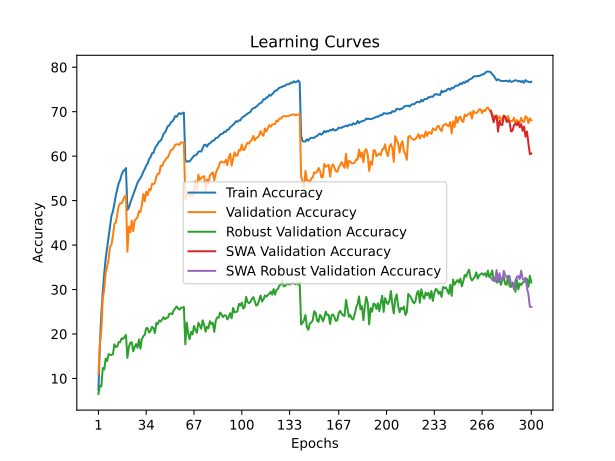

The data file committed next to this chart (first rows):
time; train_accuracy; train_loss; valid_accuracy; valid_loss; valid_accuracy_robust; valid_accuracy_swa; valid_accuracy_robust_swa
127,4033; 7,3563; 4,6592; 10,9850; 4,3910; 6,5103; 10,9850; 6,5103
241,2782; 17,5925; 3,9965; 17,8800; 4,1888; 8,3931; 17,8800; 8,3931
351,6380; 24,5237; 3,6672; 20,6950; 4,0184; 8,2483; 20,6950; 8,2483
469,7697; 29,5400; 3,4566; 27,9600; 3,6915; 12,3448; 27,9600; 12,3448
587,1268; 33,5712; 3,2874; 30,0100; 3,6256; 12,0069; 30,0100; 12,0069
701,3777; 36,9787; 3,1472; 33,7750; 3,4184; 14,4828; 33,7750; 14,4828
812,5673; 39,4225; 3,0556; 35,0700; 3,3857; 13,9034; 35,0700; 13,9034
926,1617; 41,9125; 2,9612; 36,8700; 3,3614; 15,4759; 36,8700; 15,4759
1053,3760; 44,0662; 2,8721; 39,5500; 3,2082; 15,3241; 39,5500; 15,3241
1172,3838; 46,6075; 2,7815; 40,1350; 3,1703; 15,2759; 40,1350; 15,2759
1290,7275; 47,5862; 2,7298; 42,0400; 3,1107; 15,4621; 42,0400; 15,4621
1408,2800; 49,2463; 2,6739; 44,7750; 3,0524; 17,6828; 44,7750; 17,6828
1526,3019; 51,1613; 2,6084; 45,0300; 3,0529; 17,0897; 45,0300; 17,0897
1645,4063; 52,5000; 2,5630; 46,8800; 2,9546; 17,1655; 46,8800; 17,1655
1764,8700; 53,9175; 2,5140; 48,8050; 2,9002; 18,1862; 48,8050; 18,1862
1882,1065; 54,6538; 2,4815; 49,4100; 2,8667; 18,1448; 49,4100; 18,1448
1996,9780; 55,8250; 2,4387; 49,3550; 2,8966; 19,0138; 49,3550; 19,0138
2110,5201; 56,6275; 2,4168; 50,0450; 2,8745; 18,8897; 50,0450; 18,8897
2228,5993; 56,8312; 2,4040; 50,9250; 2,8455; 19,3586; 50,9250; 19,3586
2347,9441; 57,3175; 2,3889; 51,1150; 2,8386; 19,7931; 51,1150; 19,7931
2464,6706; 47,9175; 2,7203; 38,5200; 3,3249; 14,6138; 38,5200; 14,6138
2581,8240; 48,4300; 2,7000; 44,1400; 3,0037; 17,1448; 44,1400; 17,1448
2699,1890; 49,5100; 2,6646; 42,9300; 3,1386; 18,0138; 42,9300; 18,0138
2817,5413; 50,4025; 2,6307; 45,4900; 2,9496; 18,1517; 45,4900; 18,1517
2936,1649; 51,2675; 2,5981; 43,1200; 3,0767; 16,1241; 43,1200; 16,1241
3054,6091; 52,1775; 2,5585; 45,5400; 2,9694; 17,0345; 45,5400; 17,0345
3173,5887; 53,1538; 2,5272; 45,8500; 2,9756; 17,7448; 45,8500; 17,7448
3290,1371; 54,0175; 2,4962; 46,2800; 2,9359; 16,9034; 46,2800; 16,9034
3407,1746; 54,6550; 2,4771; 47,6400; 2,8990; 18,7862; 47,6400; 18,7862
3524,9857; 55,0463; 2,4584; 47,4000; 2,8694; 16,7103; 47,4000; 16,7103
3638,8478; 55,6962; 2,4285; 49,0250; 2,8257; 18,8828; 49,0250; 18,8828
3755,7379; 56,5025; 2,4066; 51,4400; 2,7482; 19,5379; 51,4400; 19,5379
3871,0297; 57,1213; 2,3836; 49,8300; 2,7564; 19,8345; 49,8300; 19,8345
3986,9398; 57,8600; 2,3541; 51,9950; 2,7048; 21,3172; 51,9950; 21,3172
4103,8951; 58,3462; 2,3382; 51,2200; 2,7595; 21,3034; 51,2200; 21,3034
4218,7313; 59,3425; 2,3068; 52,6400; 2,6895; 20,3241; 52,6400; 20,3241
4335,1844; 59,7800; 2,2887; 52,3450; 2,7018; 20,7310; 52,3450; 20,7310
4449,2200; 60,6437; 2,2617; 53,7500; 2,6672; 21,6069; 53,7500; 21,6069
4571,4030; 60,7050; 2,2476; 53,7000; 2,6191; 21,3241; 53,7000; 21,3241
4687,0093; 61,7463; 2,2187; 54,0400; 2,6127; 20,1862; 54,0400; 20,1862
4801,7263; 62,2837; 2,1955; 55,4200; 2,5843; 22,5034; 55,4200; 22,5034
4916,1174; 62,7800; 2,1806; 56,0500; 2,5606; 22,2276; 56,0500; 22,2276
5032,2123; 63,3125; 2,1568; 56,0400; 2,5557; 23,0414; 56,0400; 23,0414
5147,9338; 63,4725; 2,1463; 57,8250; 2,4832; 22,7931; 57,8250; 22,7931
5262,0192; 64,1338; 2,1287; 57,7400; 2,5037; 23,3034; 57,7400; 23,3034
5376,7427; 65,0387; 2,0961; 58,6250; 2,4765; 23,7724; 58,6250; 23,7724
5492,4739; 65,3312; 2,0854; 59,0350; 2,4529; 23,3241; 59,0350; 23,3241
5609,9820; 66,0300; 2,0622; 59,5400; 2,4489; 23,6207; 59,5400; 23,6207
5726,6794; 66,7738; 2,0404; 59,7600; 2,4213; 23,7034; 59,7600; 23,7034
5842,7398; 66,9250; 2,0328; 60,5600; 2,3930; 24,5517; 60,5600; 24,5517
5958,0190; 67,5987; 2,0082; 61,3350; 2,3774; 24,6207; 61,3350; 24,6207
6073,1532; 67,8088; 1,9989; 61,4800; 2,3466; 24,4345; 61,4800; 24,4345
6187,5596; 68,2788; 1,9832; 61,8750; 2,3395; 25,3586; 61,8750; 25,3586
6306,3957; 69,0050; 1,9684; 62,5350; 2,3329; 25,7172; 62,5350; 25,7172
6422,3502; 68,8400; 1,9643; 62,7050; 2,3139; 26,1931; 62,7050; 26,1931
6538,1874; 69,3787; 1,9521; 62,6250; 2,3084; 25,7586; 62,6250; 25,7586
6653,5450; 69,6863; 1,9448; 62,5700; 2,3159; 25,4759; 62,5700; 25,4759
6768,7165; 69,4750; 1,9426; 63,1050; 2,2976; 25,9034; 63,1050; 25,9034
6884,1978; 69,6500; 1,9387; 63,0700; 2,3042; 25,9103; 63,0700; 25,9103
6999,9041; 69,8025; 1,9374; 62,9950; 2,3025; 26,0966; 62,9950; 26,0966
... 240 more rows
